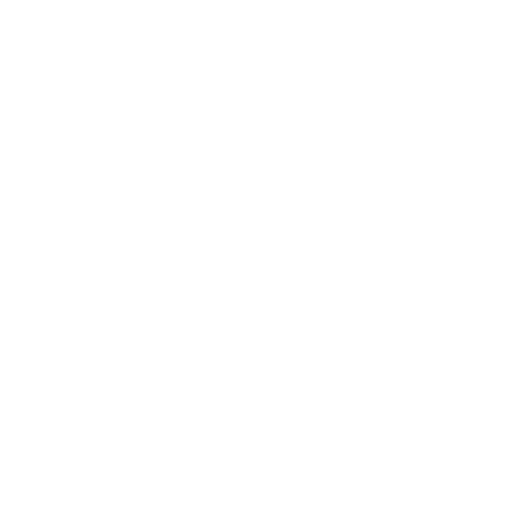
t = 0.00 s
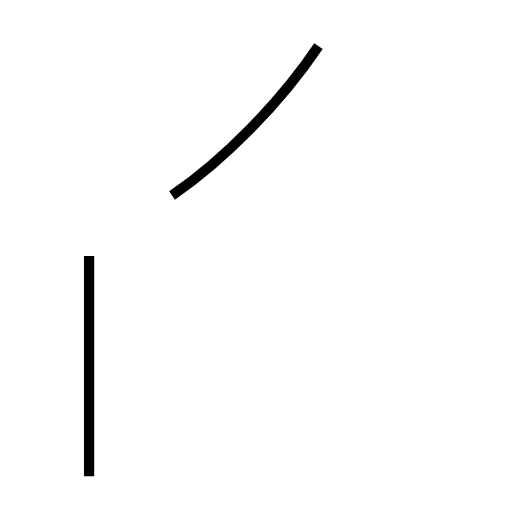
t = 1.26 s
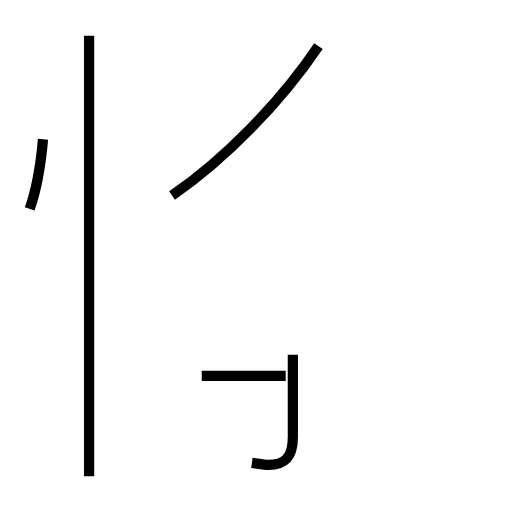
t = 2.78 s
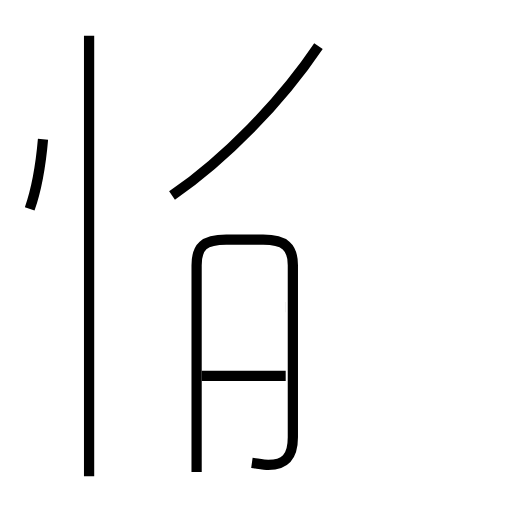
t = 4.02 s
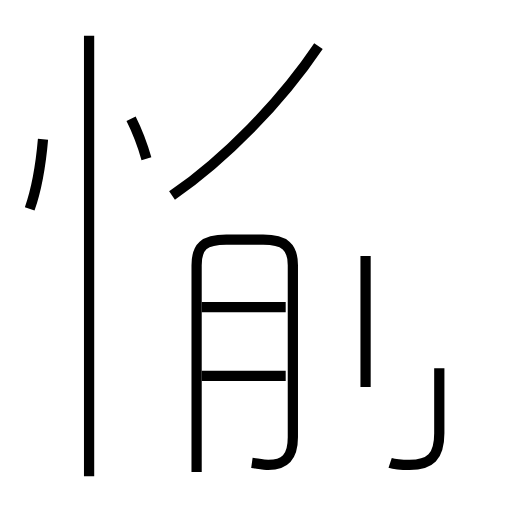
t = 5.17 s
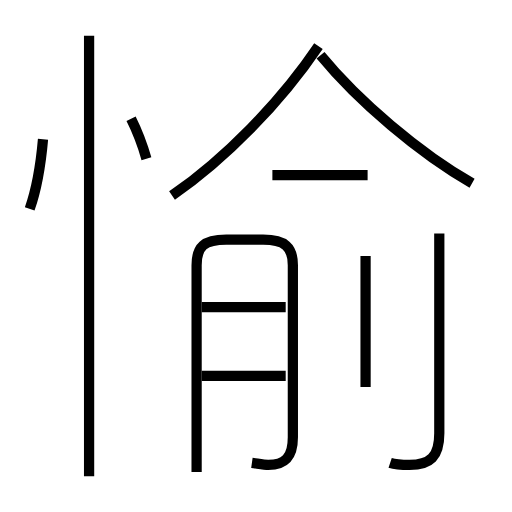
t = 6.43 s

The animated SVG that drew these frames (rendered in a browser with its animation timeline set to each time). Animation: 11 SMIL elements (animate=11); one cycle of 6.43 s.

<?xml version='1.0' encoding='utf-8'?>
<svg viewBox="0.0 -6.0 50.0 50.0" version="1.1" xmlns="http://www.w3.org/2000/svg"><rect x="-1000" y="-1000" width="2000" height="2000" stroke="white" fill="white" /><g style="fill:none;stroke:#000000;stroke-width:1"><path d="M 16.8 -24.9 C 21.9 -28.4 27.4 -34.0 31.1 -39.5 " transform="translate(0.0 38.0)" stroke-dasharray="20.54507544053231" stroke-dashoffset="20.54507544053231"><animate attributeName="stroke-dashoffset" from="20.54507544053231" to="0" dur="0.6163522632159694s" begin="0s; anim_end.end" fill="freeze" id="anim0" /></path><path d="M 8.7 2.5 L 8.7 -40.5 " transform="translate(0.0 38.0)" stroke-dasharray="43.0" stroke-dashoffset="43.0"><animate attributeName="stroke-dashoffset" from="43.0" to="0" dur="1.29s" begin="anim0.end" fill="freeze" id="anim1" /></path><path d="M 2.9 -23.6 C 3.5 -25.3 4.0 -28.1 4.2 -30.4 " transform="translate(0.0 38.0)" stroke-dasharray="6.937939769584611" stroke-dashoffset="6.937939769584611"><animate attributeName="stroke-dashoffset" from="6.937939769584611" to="0" dur="0.20813819308753834s" begin="anim1.end" fill="freeze" id="anim2" /></path><path d="M 27.9 -7.3 L 19.7 -7.3 " transform="translate(0.0 38.0)" stroke-dasharray="8.2" stroke-dashoffset="8.2"><animate attributeName="stroke-dashoffset" from="8.2" to="0" dur="0.24599999999999997s" begin="anim2.end" fill="freeze" id="anim3" /></path><path d="M 24.6 1.2 C 25.3 1.3 25.8 1.4 26.2 1.4 C 27.8 1.4 28.6 0.7 28.6 -1.3 L 28.6 -18.1 C 28.6 -19.9 27.8 -20.6 25.7 -20.6 L 22.1 -20.6 C 19.9 -20.6 19.2 -19.9 19.2 -18.1 L 19.2 2.1 " transform="translate(0.0 38.0)" stroke-dasharray="55.34558297711117" stroke-dashoffset="55.34558297711117"><animate attributeName="stroke-dashoffset" from="55.34558297711117" to="0" dur="1.660367489313335s" begin="anim3.end" fill="freeze" id="anim4" /></path><path d="M 27.9 -14.0 L 19.7 -14.0 " transform="translate(0.0 38.0)" stroke-dasharray="8.2" stroke-dashoffset="8.2"><animate attributeName="stroke-dashoffset" from="8.2" to="0" dur="0.24599999999999997s" begin="anim4.end" fill="freeze" id="anim5" /></path><path d="M 14.3 -28.5 C 13.9 -29.9 13.4 -31.2 12.8 -32.4 " transform="translate(0.0 38.0)" stroke-dasharray="4.184510154033102" stroke-dashoffset="4.184510154033102"><animate attributeName="stroke-dashoffset" from="4.184510154033102" to="0" dur="0.12553530462099305s" begin="anim5.end" fill="freeze" id="anim6" /></path><path d="M 35.7 -6.2 L 35.7 -19.0 " transform="translate(0.0 38.0)" stroke-dasharray="12.8" stroke-dashoffset="12.8"><animate attributeName="stroke-dashoffset" from="12.8" to="0" dur="0.384s" begin="anim6.end" fill="freeze" id="anim7" /></path><path d="M 38.1 1.2 C 38.7 1.4 39.4 1.4 40.0 1.4 C 42.0 1.4 42.9 0.6 42.9 -1.7 L 42.9 -21.2 " transform="translate(0.0 38.0)" stroke-dasharray="26.361859366431847" stroke-dashoffset="26.361859366431847"><animate attributeName="stroke-dashoffset" from="26.361859366431847" to="0" dur="0.7908557809929554s" begin="anim7.end" fill="freeze" id="anim8" /></path><path d="M 35.9 -26.9 L 26.6 -26.9 " transform="translate(0.0 38.0)" stroke-dasharray="9.299999999999997" stroke-dashoffset="9.299999999999997"><animate attributeName="stroke-dashoffset" from="9.299999999999997" to="0" dur="0.2789999999999999s" begin="anim8.end" fill="freeze" id="anim9" /></path><path d="M 46.1 -26.1 C 41.0 -29.0 35.0 -34.1 31.3 -38.6" transform="translate(0.0 38.0)" stroke-dasharray="19.463645993891706" stroke-dashoffset="19.463645993891706"><animate attributeName="stroke-dashoffset" from="19.463645993891706" to="0" dur="0.5839093798167512s" begin="anim9.end" fill="freeze" id="anim_end" /></path></g></svg>
